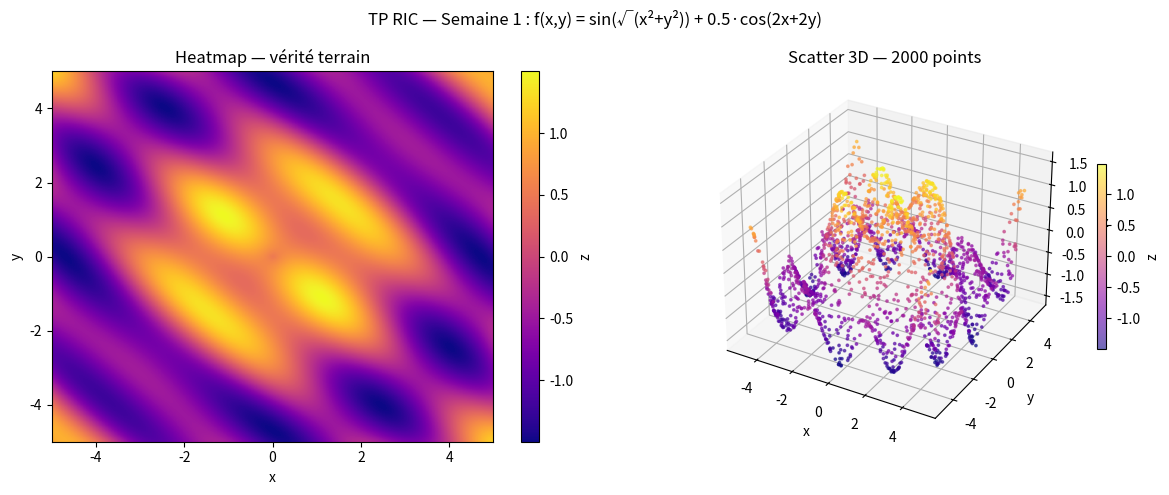

Write Python code to recreate this figure.
"""
TP RIC - Semaine 1 : Génération du Dataset
Université de Jijel - M1 Intelligence Artificielle

Fonction cible : f(x, y) = sin(sqrt(x² + y²)) + 0.5 * cos(2x + 2y)
"""

import numpy as np
import matplotlib.pyplot as plt

# ─────────────────────────────────────────────
# 1. Fonction cible
# ─────────────────────────────────────────────
def f(x, y):
    return np.sin(np.sqrt(x**2 + y**2)) + 0.5 * np.cos(2*x + 2*y)


# ─────────────────────────────────────────────
# 2. Génération du dataset (2000 points aléatoires)
# ─────────────────────────────────────────────
np.random.seed(42)
N = 2000

x_raw = np.random.uniform(-5, 5, N)
y_raw = np.random.uniform(-5, 5, N)
z_raw = f(x_raw, y_raw)

print(f"Dataset généré : {N} points")
print(f"  x ∈ [{x_raw.min():.2f}, {x_raw.max():.2f}]")
print(f"  y ∈ [{y_raw.min():.2f}, {y_raw.max():.2f}]")
print(f"  z ∈ [{z_raw.min():.4f}, {z_raw.max():.4f}]")


# ─────────────────────────────────────────────
# 3. Normalisation
# ─────────────────────────────────────────────
# Entrées : min-max → [-1, 1]
X_norm = 2 * (x_raw - (-5)) / 10 - 1
Y_norm = 2 * (y_raw - (-5)) / 10 - 1

# Sortie : z-score
z_mean, z_std = z_raw.mean(), z_raw.std()
Z_norm = (z_raw - z_mean) / z_std

print(f"\nNormalisation :")
print(f"  Entrées → min-max [-1, 1]")
print(f"  Sortie  → z-score (μ={z_mean:.4f}, σ={z_std:.4f})")

# Sauvegarde
dataset = np.column_stack([X_norm, Y_norm, Z_norm])
np.save("dataset_train.npy", dataset)
np.save("norm_params.npy", {"z_mean": z_mean, "z_std": z_std})
print("Fichiers sauvegardés : dataset_train.npy, norm_params.npy")


# ─────────────────────────────────────────────
# 4. Visualisation
# ─────────────────────────────────────────────
# Grille dense pour la heatmap
res = 300
xg = np.linspace(-5, 5, res)
yg = np.linspace(-5, 5, res)
Xg, Yg = np.meshgrid(xg, yg)
Zg = f(Xg, Yg)

fig = plt.figure(figsize=(12, 5))
fig.suptitle("TP RIC — Semaine 1 : f(x,y) = sin(√(x²+y²)) + 0.5·cos(2x+2y)", fontsize=12)

# Heatmap
ax1 = fig.add_subplot(1, 2, 1)
im = ax1.imshow(Zg, extent=[-5, 5, -5, 5], origin='lower', cmap='plasma', aspect='auto')
plt.colorbar(im, ax=ax1, label='z')
ax1.set_title("Heatmap — vérité terrain")
ax1.set_xlabel("x")
ax1.set_ylabel("y")

# Scatter 3D
ax2 = fig.add_subplot(1, 2, 2, projection='3d')
sc = ax2.scatter(x_raw, y_raw, z_raw, c=z_raw, cmap='plasma', s=3, alpha=0.6)
plt.colorbar(sc, ax=ax2, label='z', shrink=0.5)
ax2.set_title("Scatter 3D — 2000 points")
ax2.set_xlabel("x")
ax2.set_ylabel("y")
ax2.set_zlabel("z")

plt.tight_layout()
plt.savefig("semaine1_visualisation.png", dpi=150, bbox_inches='tight')
plt.show()
print("Figure sauvegardée : semaine1_visualisation.png")
